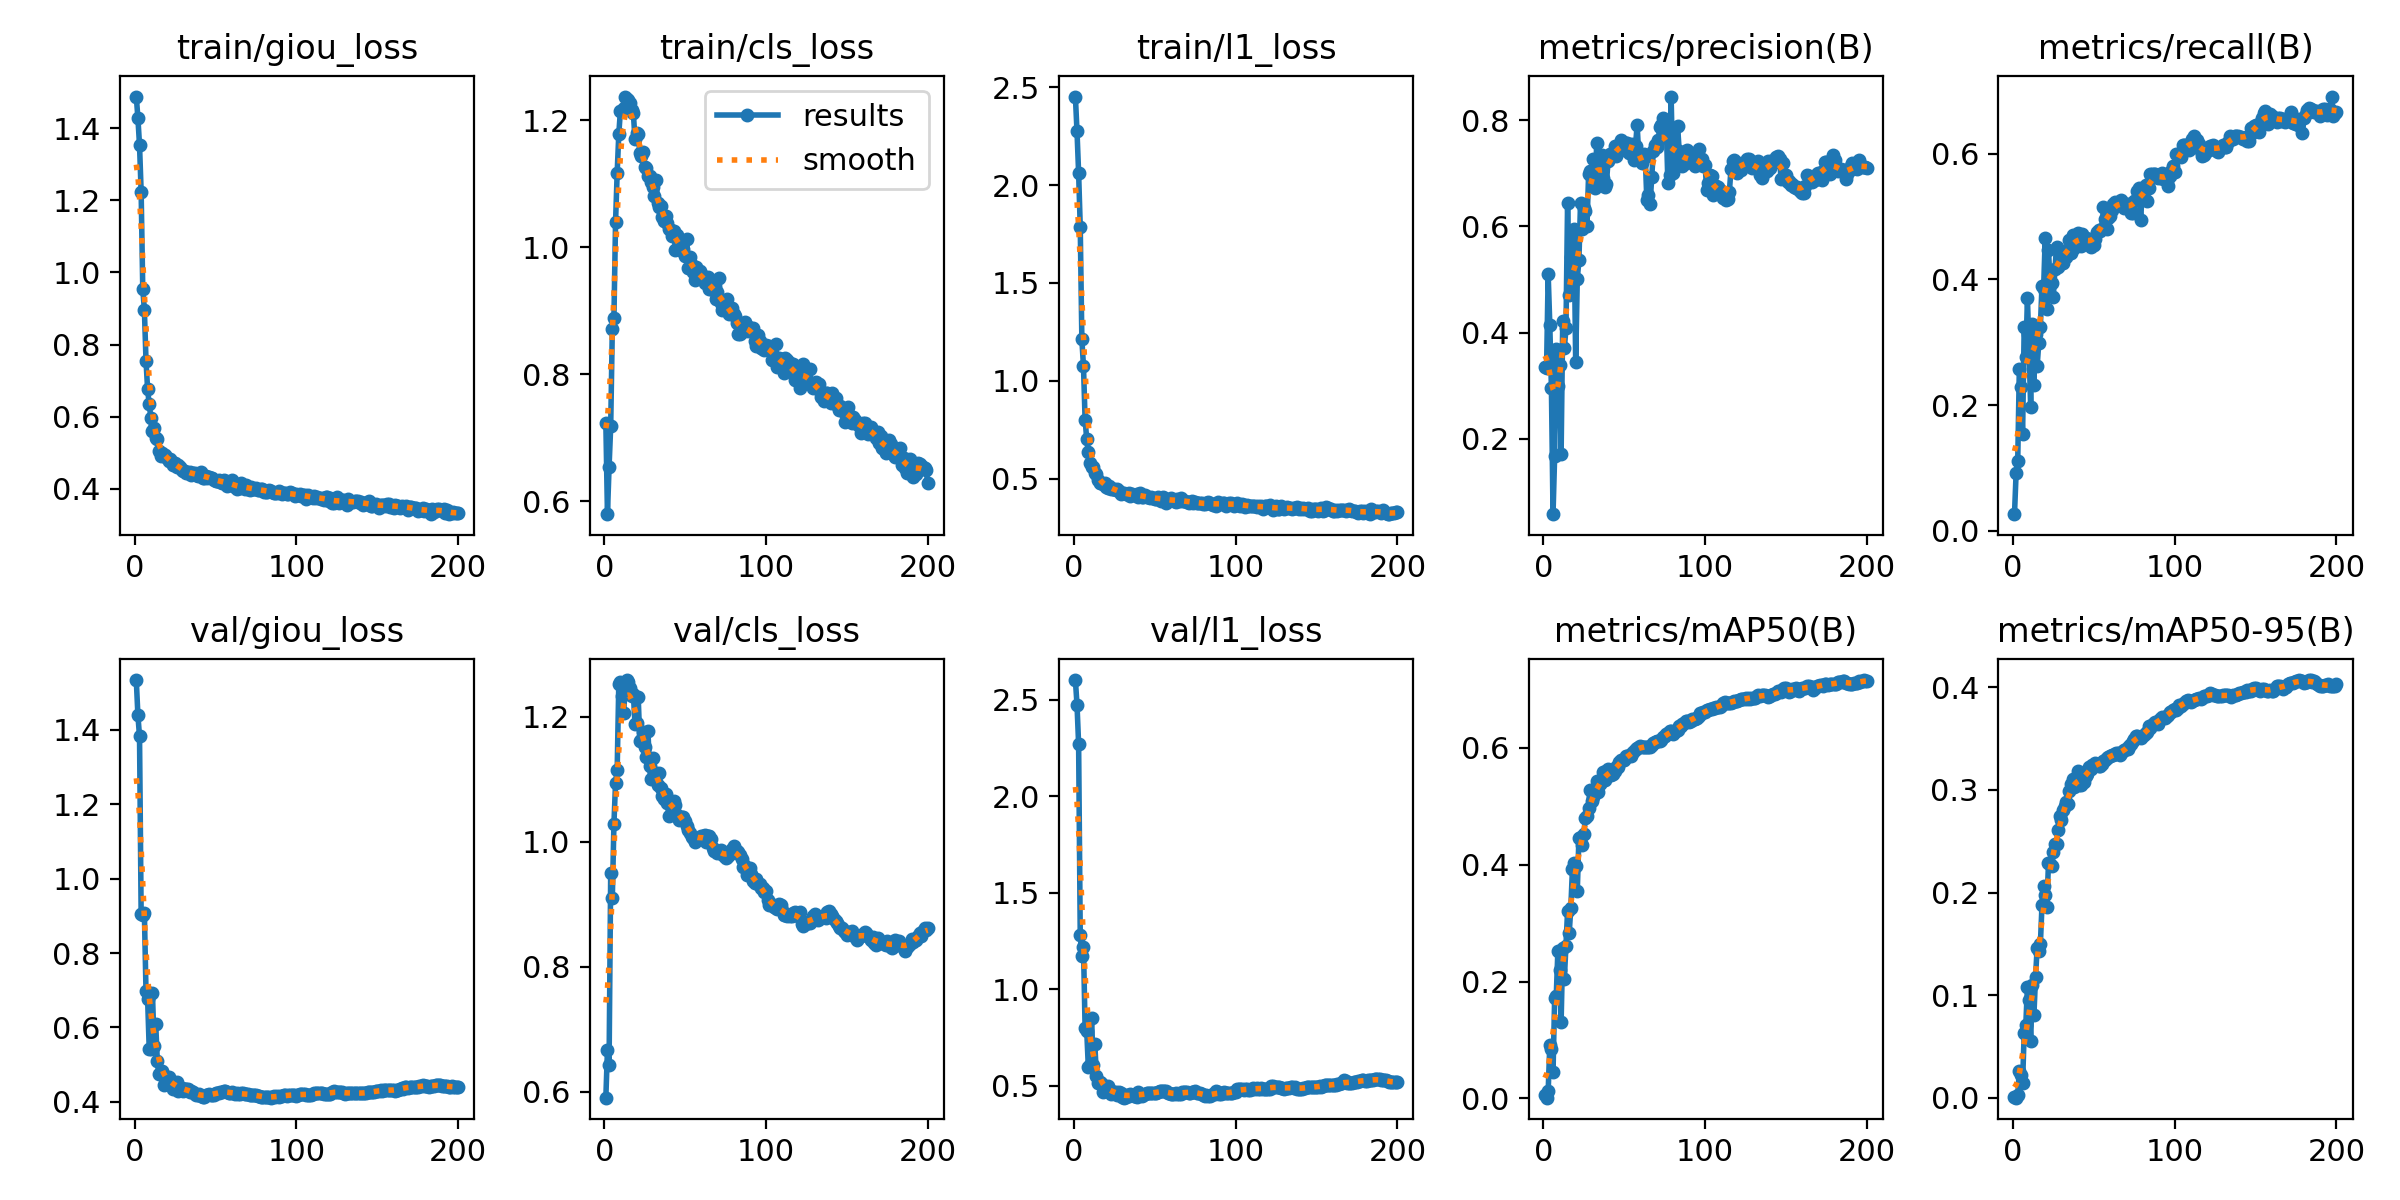

The table this chart was drawn from, first rows:
epoch, train/giou_loss, train/cls_loss, train/l1_loss, metrics/precision(B), metrics/recall(B), metrics/mAP50(B), metrics/mAP50-95(B), val/giou_loss, val/cls_loss, val/l1_loss, lr/pg0, lr/pg1, lr/pg2
1, 1.488, 0.724, 2.452, 0.3357, 0.02657, 0.00624, 0.00102, 1.534, 0.5907, 2.602, 0.08207, 1.795e-05, 1.795e-05
2, 1.428, 0.5798, 2.273, 0.3335, 0.09179, 0.00108, 0.00021, 1.439, 0.6674, 2.474, 0.06409, 3.595e-05, 3.595e-05
3, 1.353, 0.6544, 2.061, 0.5098, 0.1115, 0.01214, 0.00245, 1.382, 0.6437, 2.268, 0.0461, 5.395e-05, 5.395e-05
4, 1.224, 0.7182, 1.787, 0.4151, 0.2583, 0.09132, 0.0261, 0.9054, 0.9492, 1.281, 0.02812, 7.195e-05, 7.195e-05
5, 0.9546, 0.8715, 1.211, 0.2963, 0.2297, 0.08517, 0.02253, 0.9033, 0.9096, 1.172, 0.01014, 8.995e-05, 8.995e-05
6, 0.8967, 0.8891, 1.075, 0.05827, 0.1536, 0.04531, 0.01445, 0.9076, 1.028, 1.218, 0.0001, 0.0001, 0.0001
7, 0.7557, 1.039, 0.8017, 0.1681, 0.325, 0.171, 0.06338, 0.6971, 1.095, 0.7985, 0.0001, 0.0001, 0.0001
8, 0.6757, 1.117, 0.7026, 0.3691, 0.2763, 0.1755, 0.07121, 0.6762, 1.114, 0.7846, 0.0001, 0.0001, 0.0001
9, 0.634, 1.178, 0.6341, 0.3001, 0.3701, 0.253, 0.1084, 0.5409, 1.252, 0.5947, 0.0001, 0.0001, 0.0001
10, 0.5966, 1.215, 0.5788, 0.3385, 0.2893, 0.2204, 0.09495, 0.5417, 1.255, 0.6081, 0.0001, 0.0001, 0.0001
11, 0.5614, 1.215, 0.5577, 0.1724, 0.197, 0.1306, 0.05501, 0.6916, 1.233, 0.8518, 0.0001, 0.0001, 0.0001
12, 0.5679, 1.219, 0.5576, 0.422, 0.3298, 0.257, 0.1103, 0.5506, 1.206, 0.6046, 0.0001, 0.0001, 0.0001
13, 0.5416, 1.237, 0.5274, 0.3704, 0.2326, 0.2045, 0.08054, 0.6098, 1.247, 0.7161, 0.0001, 0.0001, 0.0001
14, 0.5369, 1.233, 0.5251, 0.408, 0.3132, 0.2615, 0.1173, 0.5096, 1.258, 0.5494, 0.0001, 0.0001, 0.0001
15, 0.5039, 1.233, 0.4953, 0.6446, 0.2618, 0.3207, 0.1462, 0.4735, 1.256, 0.5148, 0.0001, 0.0001, 0.0001
16, 0.4923, 1.228, 0.4757, 0.4706, 0.2984, 0.2825, 0.1435, 0.4793, 1.245, 0.5196, 0.0001, 0.0001, 0.0001
17, 0.5, 1.217, 0.477, 0.5415, 0.3251, 0.3265, 0.1496, 0.4829, 1.233, 0.5138, 0.0001, 0.0001, 0.0001
18, 0.4913, 1.212, 0.4722, 0.5435, 0.3901, 0.3927, 0.1877, 0.4448, 1.236, 0.4663, 0.0001, 0.0001, 0.0001
19, 0.494, 1.171, 0.4803, 0.5959, 0.3856, 0.4021, 0.206, 0.464, 1.189, 0.4978, 0.0001, 0.0001, 0.0001
20, 0.4862, 1.18, 0.4579, 0.3443, 0.4665, 0.3981, 0.198, 0.4664, 1.19, 0.48, 0.0001, 0.0001, 0.0001
21, 0.4766, 1.178, 0.4551, 0.5013, 0.3527, 0.3547, 0.1856, 0.4668, 1.231, 0.4968, 0.0001, 0.0001, 0.0001
22, 0.4827, 1.149, 0.4636, 0.5361, 0.4465, 0.4462, 0.2283, 0.4498, 1.161, 0.4838, 0.0001, 0.0001, 0.0001
23, 0.4744, 1.144, 0.4473, 0.6447, 0.3962, 0.4481, 0.2276, 0.4495, 1.163, 0.4543, 0.0001, 0.0001, 0.0001
24, 0.4657, 1.15, 0.4454, 0.5959, 0.3949, 0.4331, 0.2261, 0.435, 1.175, 0.4617, 0.0001, 0.0001, 0.0001
25, 0.4715, 1.126, 0.4475, 0.6356, 0.3729, 0.4526, 0.239, 0.4509, 1.151, 0.4677, 0.0001, 0.0001, 0.0001
26, 0.4617, 1.125, 0.4409, 0.6292, 0.4167, 0.4796, 0.2476, 0.4528, 1.135, 0.4691, 0.0001, 0.0001, 0.0001
27, 0.4662, 1.112, 0.4458, 0.6016, 0.451, 0.4843, 0.2472, 0.4303, 1.178, 0.449, 0.0001, 0.0001, 0.0001
28, 0.4597, 1.112, 0.4385, 0.6995, 0.4197, 0.4975, 0.2606, 0.4343, 1.12, 0.4682, 0.0001, 0.0001, 0.0001
29, 0.4514, 1.103, 0.4233, 0.7052, 0.4383, 0.5276, 0.2747, 0.437, 1.1, 0.4624, 0.0001, 0.0001, 0.0001
30, 0.4506, 1.095, 0.4283, 0.694, 0.444, 0.5094, 0.2703, 0.4292, 1.133, 0.4427, 0.0001, 0.0001, 0.0001
31, 0.4499, 1.08, 0.4248, 0.7269, 0.4261, 0.5161, 0.2807, 0.435, 1.108, 0.4371, 0.0001, 0.0001, 0.0001
32, 0.4448, 1.105, 0.423, 0.6714, 0.44, 0.5264, 0.2841, 0.4352, 1.11, 0.4396, 0.0001, 0.0001, 0.0001
33, 0.4439, 1.07, 0.4234, 0.7563, 0.4359, 0.5431, 0.2882, 0.4352, 1.09, 0.4506, 0.0001, 0.0001, 0.0001
34, 0.4472, 1.064, 0.4289, 0.7073, 0.4465, 0.5249, 0.286, 0.427, 1.111, 0.4471, 0.0001, 0.0001, 0.0001
35, 0.4377, 1.065, 0.413, 0.6887, 0.4622, 0.5374, 0.2984, 0.428, 1.086, 0.4569, 0.0001, 0.0001, 0.0001
36, 0.4451, 1.047, 0.4197, 0.7348, 0.4416, 0.5429, 0.3058, 0.4256, 1.073, 0.4532, 0.0001, 0.0001, 0.0001
37, 0.4449, 1.041, 0.4168, 0.6918, 0.4707, 0.5592, 0.3101, 0.4216, 1.069, 0.4457, 0.0001, 0.0001, 0.0001
38, 0.4395, 1.049, 0.4158, 0.6749, 0.4499, 0.5445, 0.3024, 0.4185, 1.076, 0.4451, 0.0001, 0.0001, 0.0001
39, 0.4368, 1.038, 0.4207, 0.6808, 0.4646, 0.5601, 0.3103, 0.4189, 1.062, 0.4419, 0.0001, 0.0001, 0.0001
40, 0.4373, 1.029, 0.409, 0.7225, 0.4739, 0.5646, 0.3187, 0.4205, 1.042, 0.4678, 0.0001, 0.0001, 0.0001
41, 0.447, 1.028, 0.4282, 0.7357, 0.4649, 0.5552, 0.3051, 0.4145, 1.062, 0.4565, 0.0001, 0.0001, 0.0001
42, 0.4292, 1.018, 0.4054, 0.7364, 0.4532, 0.5533, 0.3052, 0.4142, 1.06, 0.445, 0.0001, 0.0001, 0.0001
43, 0.4304, 1.026, 0.4061, 0.7386, 0.4717, 0.5557, 0.3102, 0.4141, 1.065, 0.4496, 0.0001, 0.0001, 0.0001
44, 0.4367, 0.9958, 0.4171, 0.7512, 0.4645, 0.5602, 0.3078, 0.4172, 1.059, 0.4571, 0.0001, 0.0001, 0.0001
45, 0.4314, 1.02, 0.4055, 0.7324, 0.4656, 0.5676, 0.3138, 0.4189, 1.042, 0.4591, 0.0001, 0.0001, 0.0001
46, 0.4325, 1.01, 0.4053, 0.7424, 0.4584, 0.5672, 0.3159, 0.4218, 1.035, 0.461, 0.0001, 0.0001, 0.0001
47, 0.4309, 0.9998, 0.402, 0.7418, 0.4638, 0.5757, 0.322, 0.4181, 1.038, 0.461, 0.0001, 0.0001, 0.0001
48, 0.4311, 0.9948, 0.4055, 0.7621, 0.4522, 0.5797, 0.3207, 0.419, 1.04, 0.4616, 0.0001, 0.0001, 0.0001
49, 0.4257, 0.9971, 0.4011, 0.7578, 0.4586, 0.579, 0.3239, 0.4183, 1.04, 0.4618, 0.0001, 0.0001, 0.0001
50, 0.4206, 0.9862, 0.3944, 0.7574, 0.4547, 0.579, 0.3241, 0.4226, 1.032, 0.4612, 0.0001, 0.0001, 0.0001
51, 0.4207, 1.012, 0.397, 0.7575, 0.4652, 0.5857, 0.3264, 0.4243, 1.025, 0.4616, 0.0001, 0.0001, 0.0001
52, 0.4244, 0.9676, 0.4078, 0.7569, 0.4755, 0.5854, 0.3254, 0.4246, 1.02, 0.4672, 0.0001, 0.0001, 0.0001
53, 0.4189, 0.9845, 0.4027, 0.738, 0.4788, 0.5868, 0.3233, 0.4259, 1.014, 0.4712, 0.0001, 0.0001, 0.0001
54, 0.4168, 0.972, 0.3887, 0.7442, 0.4773, 0.5857, 0.3228, 0.4274, 1.008, 0.4712, 0.0001, 0.0001, 0.0001
55, 0.4253, 0.9609, 0.4083, 0.7553, 0.4807, 0.5921, 0.3248, 0.4286, 1.006, 0.4727, 0.0001, 0.0001, 0.0001
56, 0.4227, 0.9488, 0.4035, 0.7249, 0.5146, 0.5941, 0.3281, 0.4294, 1, 0.4736, 0.0001, 0.0001, 0.0001
57, 0.4082, 0.9692, 0.3753, 0.7523, 0.4966, 0.5981, 0.3295, 0.4267, 1.005, 0.4703, 0.0001, 0.0001, 0.0001
58, 0.4183, 0.959, 0.3937, 0.7911, 0.4798, 0.5998, 0.3313, 0.4244, 1.005, 0.4619, 0.0001, 0.0001, 0.0001
59, 0.4107, 0.9622, 0.3888, 0.7316, 0.4977, 0.6018, 0.332, 0.4243, 1.006, 0.46, 0.0001, 0.0001, 0.0001
60, 0.4253, 0.9548, 0.4015, 0.7244, 0.5004, 0.6026, 0.3332, 0.4252, 1.009, 0.4559, 0.0001, 0.0001, 0.0001
... 140 more rows
